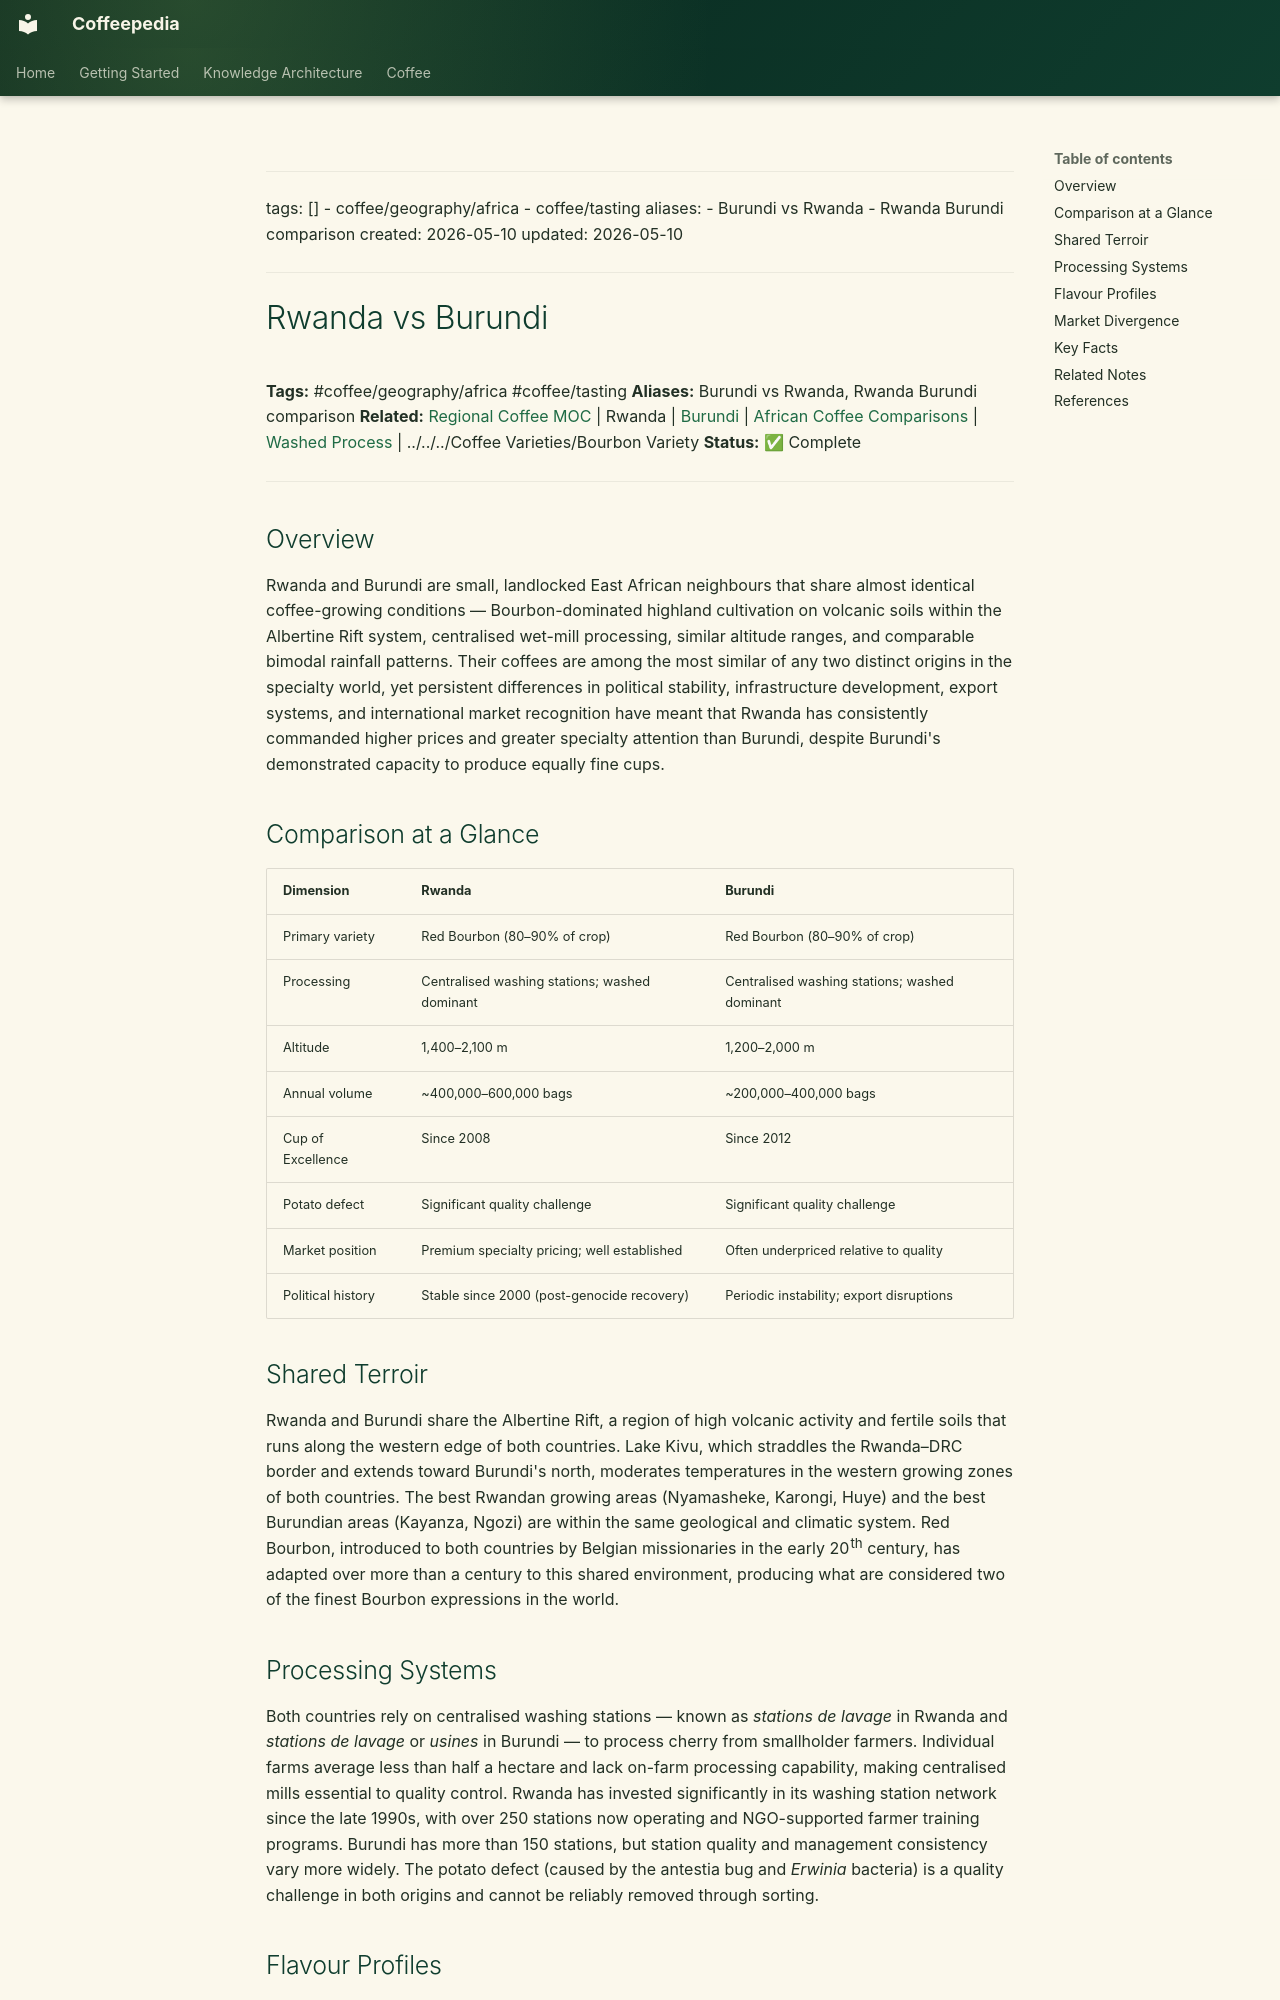

repository: Vauldt/all-about-coffee · page: coffee/around-the-world/african-coffee/africa-in-general/rwanda-vs-burundi/index.html · generator: mkdocs

---
tags: []
  - coffee/geography/africa
  - coffee/tasting
aliases:
  - Burundi vs Rwanda
  - Rwanda Burundi comparison
created: 2026-05-10
updated: 2026-05-10
---

# Rwanda vs Burundi

**Tags:** #coffee/geography/africa #coffee/tasting
**Aliases:** Burundi vs Rwanda, Rwanda Burundi comparison
**Related:** [Regional Coffee MOC](../../../maps-of-content/regional-coffee-moc.md) | Rwanda | [Burundi](../../../coffee-geography/burundi.md) | [African Coffee Comparisons](african-coffee-comparisons.md) | [Washed Process](../../../coffee-processing/washed-process.md) | ../../../Coffee Varieties/Bourbon Variety
**Status:** ✅ Complete

---

## Overview

Rwanda and Burundi are small, landlocked East African neighbours that share almost identical coffee-growing conditions — Bourbon-dominated highland cultivation on volcanic soils within the Albertine Rift system, centralised wet-mill processing, similar altitude ranges, and comparable bimodal rainfall patterns. Their coffees are among the most similar of any two distinct origins in the specialty world, yet persistent differences in political stability, infrastructure development, export systems, and international market recognition have meant that Rwanda has consistently commanded higher prices and greater specialty attention than Burundi, despite Burundi's demonstrated capacity to produce equally fine cups.

## Comparison at a Glance

| Dimension | Rwanda | Burundi |
| :--- | :--- | :--- |
| Primary variety | Red Bourbon (80–90% of crop) | Red Bourbon (80–90% of crop) |
| Processing | Centralised washing stations; washed dominant | Centralised washing stations; washed dominant |
| Altitude | 1,400–2,100 m | 1,200–2,000 m |
| Annual volume | ~400,000–600,000 bags | ~200,000–400,000 bags |
| Cup of Excellence | Since 2008 | Since 2012 |
| Potato defect | Significant quality challenge | Significant quality challenge |
| Market position | Premium specialty pricing; well established | Often underpriced relative to quality |
| Political history | Stable since 2000 (post-genocide recovery) | Periodic instability; export disruptions |

## Shared Terroir

Rwanda and Burundi share the Albertine Rift, a region of high volcanic activity and fertile soils that runs along the western edge of both countries. Lake Kivu, which straddles the Rwanda–DRC border and extends toward Burundi's north, moderates temperatures in the western growing zones of both countries. The best Rwandan growing areas (Nyamasheke, Karongi, Huye) and the best Burundian areas (Kayanza, Ngozi) are within the same geological and climatic system. Red Bourbon, introduced to both countries by Belgian missionaries in the early 20th century, has adapted over more than a century to this shared environment, producing what are considered two of the finest Bourbon expressions in the world.

## Processing Systems

Both countries rely on centralised washing stations — known as *stations de lavage* in Rwanda and *stations de lavage* or *usines* in Burundi — to process cherry from smallholder farmers. Individual farms average less than half a hectare and lack on-farm processing capability, making centralised mills essential to quality control. Rwanda has invested significantly in its washing station network since the late 1990s, with over 250 stations now operating and NGO-supported farmer training programs. Burundi has more than 150 stations, but station quality and management consistency vary more widely. The potato defect (caused by the antestia bug and *Erwinia* bacteria) is a quality challenge in both origins and cannot be reliably removed through sorting.
